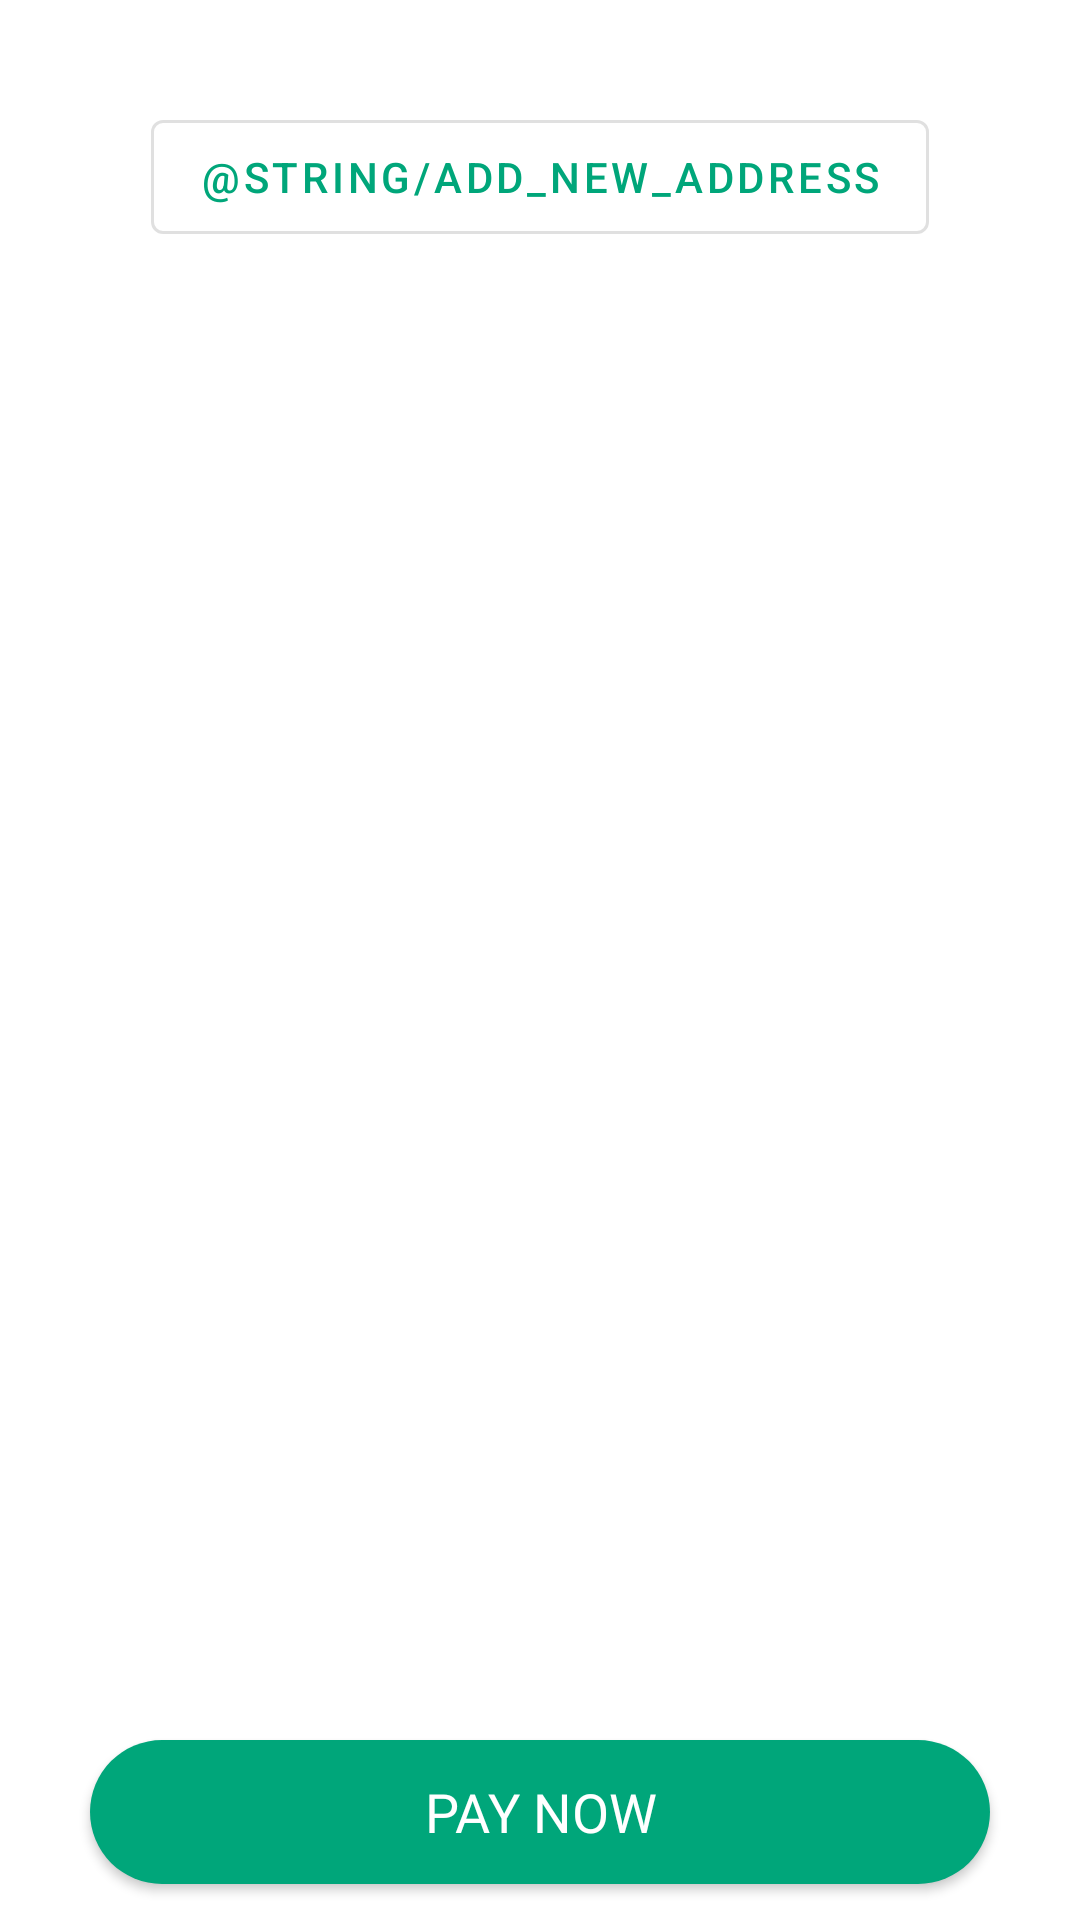

Layout XML and referenced resources for this Android screen:
<!-- AndroidManifest.xml: application theme Theme.FlowerValley -->
<!-- res/layout/fragment_check_out.xml -->
<?xml version="1.0" encoding="utf-8"?>
<RelativeLayout xmlns:android="http://schemas.android.com/apk/res/android"
    xmlns:tools="http://schemas.android.com/tools"
    android:layout_width="match_parent"
    android:layout_height="match_parent"
    xmlns:app="http://schemas.android.com/apk/res-auto"
    tools:context=".fragment.CheckOutFragment">

    <ScrollView
        android:layout_width="match_parent"
        android:layout_height="wrap_content"
        android:scrollbars="none">

        <androidx.appcompat.widget.LinearLayoutCompat
            android:layout_width="match_parent"
            android:layout_height="wrap_content"
            android:orientation="vertical">

            <androidx.recyclerview.widget.RecyclerView
                android:id="@+id/address_recyclerview"
                android:layout_width="match_parent"
                android:layout_height="wrap_content"
                android:layout_marginStart="16dp"
                android:layout_marginTop="18dp"
                android:layout_marginEnd="16dp"
                tools:listitem="@layout/address_recyclerview_layout" />

            <com.google.android.material.button.MaterialButton

                android:id="@+id/btn_add_new_address"
                style="@style/Widget.MaterialComponents.Button.OutlinedButton"
                android:layout_width="wrap_content"
                android:layout_height="50dp"
                android:layout_below="@+id/address_recyclerview"
                android:layout_centerHorizontal="true"
                android:layout_gravity="center_horizontal"
                android:layout_marginTop="16dp"
                android:layout_marginBottom="120dp"
                android:text="@string/add_new_address"
                android:textColor="@color/green_700" />

        </androidx.appcompat.widget.LinearLayoutCompat>
    </ScrollView>

    <androidx.appcompat.widget.AppCompatButton
        android:id="@+id/pay_now"
        android:layout_width="match_parent"
        android:layout_height="wrap_content"
        android:layout_alignParentBottom="true"
        android:layout_marginLeft="30dp"
        android:layout_marginTop="20dp"
        android:layout_marginRight="30dp"
        android:layout_marginBottom="12dp"
        android:background="@drawable/checkout_bg"
        android:fontFamily="@font/poppins_medium"
        android:text="Pay Now"
        android:textColor="@color/white"
        android:textSize="18sp" />


</RelativeLayout>
<!-- res/layout/address_recyclerview_layout.xml (included above) -->
<?xml version="1.0" encoding="utf-8"?>
<RelativeLayout xmlns:android="http://schemas.android.com/apk/res/android"
    android:layout_width="match_parent"
    android:layout_height="wrap_content"
    android:id="@+id/card_view_first"
    android:layout_margin="4dp">

    <RadioButton
        android:id="@+id/select"
        android:layout_width="wrap_content"
        android:layout_height="wrap_content"
        android:layout_alignParentLeft="true"
        android:layout_centerVertical="true">

    </RadioButton>


    <RelativeLayout
        android:id="@+id/main_layout"
        android:layout_width="match_parent"
        android:layout_height="wrap_content"
        android:layout_toRightOf="@id/select">

        <androidx.appcompat.widget.AppCompatTextView
            android:id="@+id/name"
            android:layout_width="wrap_content"
            android:layout_height="wrap_content"
            android:fontFamily="@font/poppins_medium"
            android:text="@string/ashwani_kumar"
            android:textColor="#4E4D4D"
            android:textSize="18sp" />

        <androidx.appcompat.widget.AppCompatTextView
            android:id="@+id/pin_code"
            android:layout_width="wrap_content"
            android:layout_height="wrap_content"
            android:layout_marginStart="4dp"
            android:layout_toEndOf="@id/name"
            android:fontFamily="@font/poppins_medium"
            android:text="@string/_246735"
            android:textColor="#4E4D4D"
            android:textSize="18sp" />

        <androidx.appcompat.widget.AppCompatTextView
            android:id="@+id/complete_address"
            android:layout_width="wrap_content"
            android:layout_height="wrap_content"
            android:layout_below="@id/name"
            android:layout_marginStart="4dp"
            android:fontFamily="@font/poppins_medium"
            android:text="Near Bus Stand,Tajpur Main Market,Noorpur to Seohara Road"
            android:textColor="#4E4D4D" />
    </RelativeLayout>

    <View
        android:layout_width="match_parent"
        android:layout_height="1dp"
        android:layout_below="@id/main_layout"
        android:layout_marginBottom="4dp"
        android:background="#748E8E8E" />

</RelativeLayout>
<!-- resources referenced by this layout -->
<resources>
  <color name="green_700">#00a67a</color>
  <color name="white">#FFFFFFFF</color>
  <!-- drawable checkout_bg (drawable) -->
  <?xml version="1.0" encoding="utf-8"?>
  <shape xmlns:android="http://schemas.android.com/apk/res/android">
  
      <solid android:color="#00a67a"/>
      <corners android:radius="25dp"/>
  
  
  </shape>
  <style name="Theme.FlowerValley" parent="Theme.MaterialComponents.DayNight.NoActionBar">
          
          <item name="colorPrimary">@color/green_200</item>
          <item name="colorPrimaryVariant">#00a67a</item>
          <item name="colorOnPrimary">@color/white</item>
          
          <item name="colorSecondary">@color/teal_200</item>
          <item name="colorSecondaryVariant">@color/green_700</item>
          <item name="colorOnSecondary">@color/black</item>
          
          <item name="android:statusBarColor" tools:targetApi="l">?attr/colorPrimaryVariant</item>
          
      </style>
  <color name="green_200">#0DB186</color>
  <color name="teal_200">#FF03DAC5</color>
  <color name="black">#FF000000</color>
</resources>
